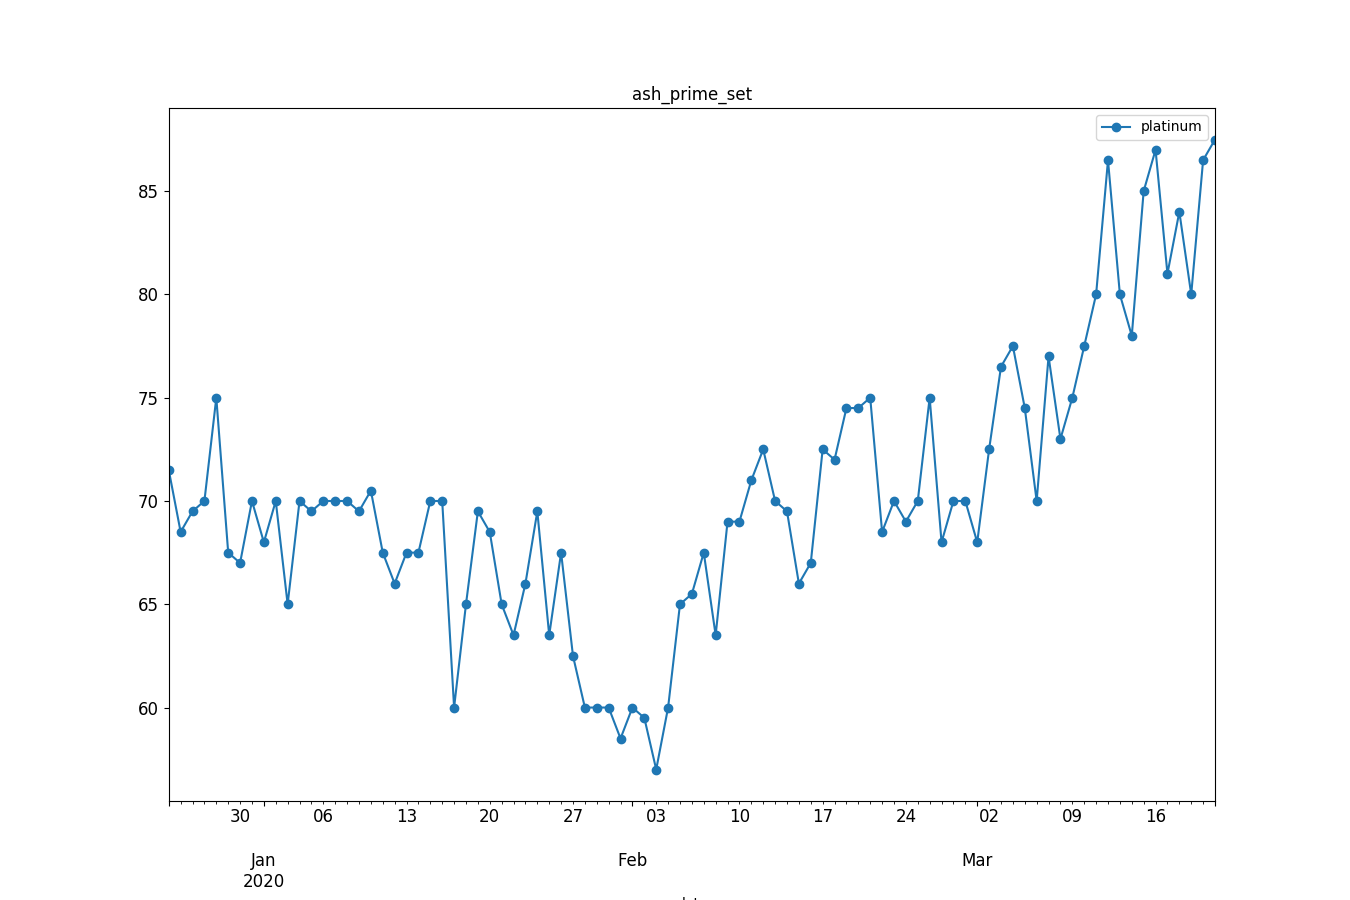

The data file committed next to this chart (first rows):
, datetime, avg_price
0, 2019-12-24, 71.5
1, 2019-12-25, 68.5
2, 2019-12-26, 69.5
3, 2019-12-27, 70.0
4, 2019-12-28, 75.0
5, 2019-12-29, 67.5
6, 2019-12-30, 67.0
7, 2019-12-31, 70.0
8, 2020-01-01, 68.0
9, 2020-01-02, 70.0
10, 2020-01-03, 65.0
11, 2020-01-04, 70.0
12, 2020-01-05, 69.5
13, 2020-01-06, 70.0
14, 2020-01-07, 70.0
15, 2020-01-08, 70.0
16, 2020-01-09, 69.5
17, 2020-01-10, 70.5
18, 2020-01-11, 67.5
19, 2020-01-12, 66.0
20, 2020-01-13, 67.5
21, 2020-01-14, 67.5
22, 2020-01-15, 70.0
23, 2020-01-16, 70.0
24, 2020-01-17, 60.0
25, 2020-01-18, 65.0
26, 2020-01-19, 69.5
27, 2020-01-20, 68.5
28, 2020-01-21, 65.0
29, 2020-01-22, 63.5
30, 2020-01-23, 66.0
31, 2020-01-24, 69.5
32, 2020-01-25, 63.5
33, 2020-01-26, 67.5
34, 2020-01-27, 62.5
35, 2020-01-28, 60.0
36, 2020-01-29, 60.0
37, 2020-01-30, 60.0
38, 2020-01-31, 58.5
39, 2020-02-01, 60.0
40, 2020-02-02, 59.5
41, 2020-02-03, 57.0
42, 2020-02-04, 60.0
43, 2020-02-05, 65.0
44, 2020-02-06, 65.5
45, 2020-02-07, 67.5
46, 2020-02-08, 63.5
47, 2020-02-09, 69.0
48, 2020-02-10, 69.0
49, 2020-02-11, 71.0
50, 2020-02-12, 72.5
51, 2020-02-13, 70.0
52, 2020-02-14, 69.5
53, 2020-02-15, 66.0
54, 2020-02-16, 67.0
55, 2020-02-17, 72.5
56, 2020-02-18, 72.0
57, 2020-02-19, 74.5
58, 2020-02-20, 74.5
59, 2020-02-21, 75.0
... 29 more rows
